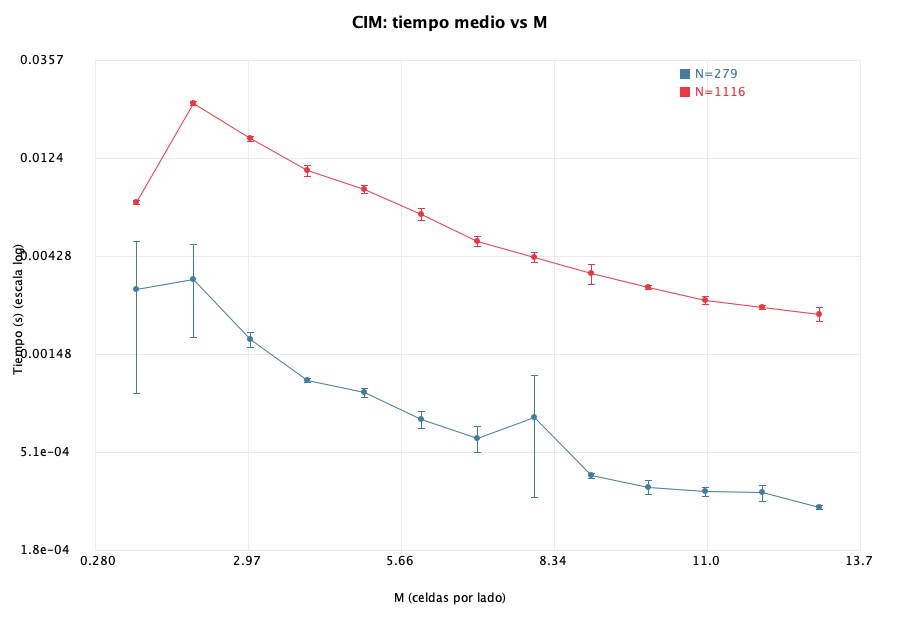

The data file committed next to this chart (first rows):
N, M, mean_s, std_s
279, 1, 0.003004, 0.00203
279, 2, 0.003327, 0.001542
279, 3, 0.001735, 1.3629807038619438E-4
279, 4, 0.001116, 2.1669824557050143E-5
279, 5, 9.801393333333335E-4, 4.952295474154724E-5
279, 6, 7.307640000000001E-4, 6.801820705517017E-5
279, 7, 5.971806666666667E-4, 8.15105693841807E-5
279, 8, 7.500416666666667E-4, 4.35682978511134E-4
279, 9, 3.9875E-4, 9.587759853062634E-6
279, 10, 3.521113333333333E-4, 2.6087483518602038E-5
279, 11, 3.3480566666666667E-4, 1.725739106392774E-5
279, 12, 3.31486E-4, 2.9157368605551517E-5
279, 13, 2.831803333333334E-4, 6.757232076326313E-6
1116, 1, 0.007653, 1.7715410685144556E-4
1116, 2, 0.02244, 4.893872201304407E-4
1116, 3, 0.01528, 4.627098491196545E-4
1116, 4, 0.0108, 6.022038092882957E-4
1116, 5, 0.008863, 3.864214921045849E-4
1116, 6, 0.006758, 4.156301321210964E-4
1116, 7, 0.005052, 2.8010180597954005E-4
1116, 8, 0.004226, 2.1868688375163234E-4
1116, 9, 0.00355, 3.7977092781833635E-4
1116, 10, 0.003047, 6.521532447464567E-5
1116, 11, 0.002667, 1.0960506738437489E-4
1116, 12, 0.002463, 5.689992900991477E-5
1116, 13, 0.002291, 1.716981426379835E-4
